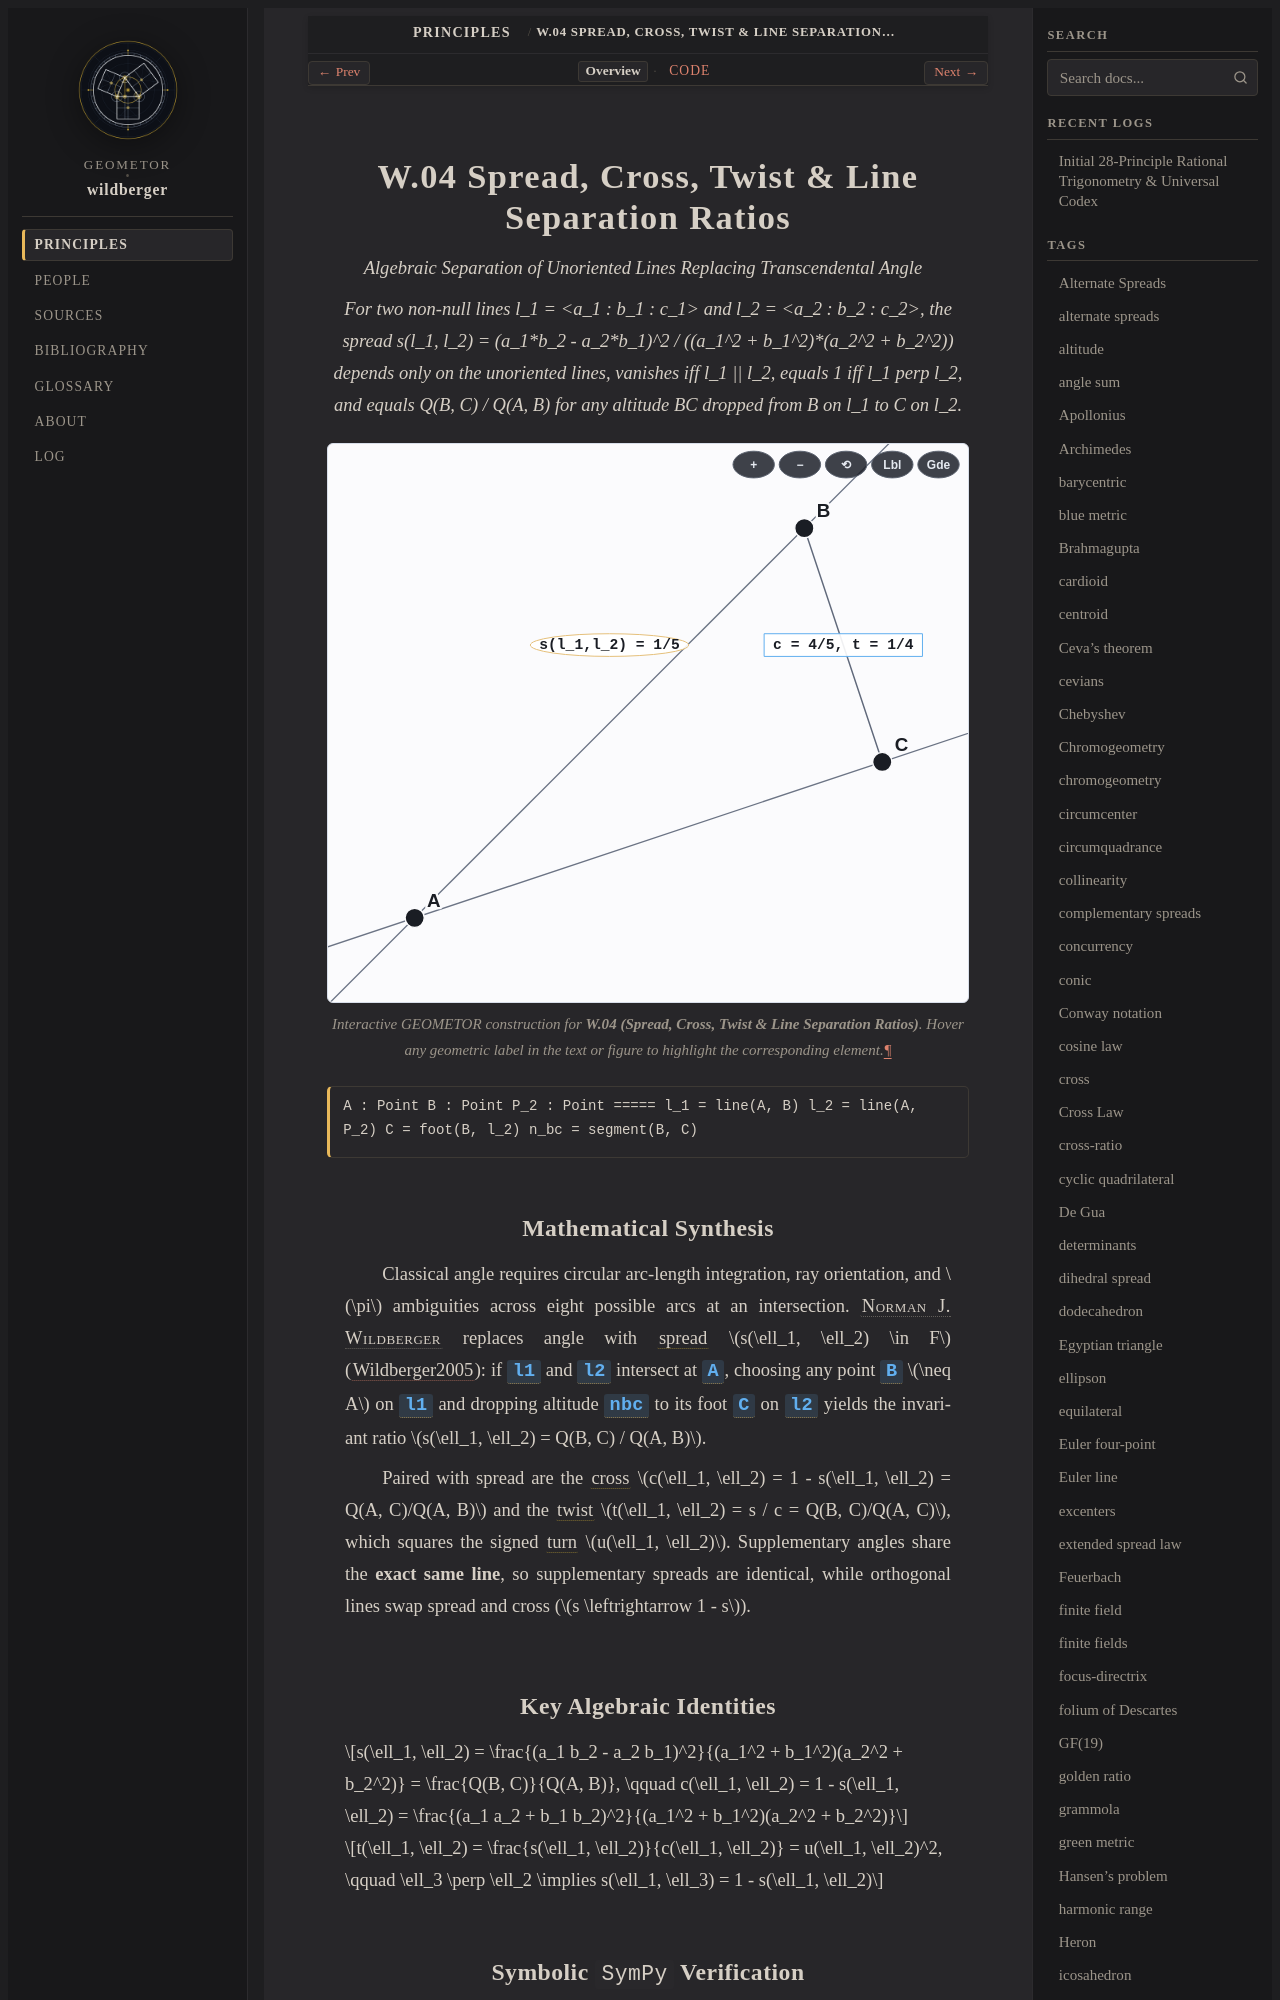

repository: geometor/wildberger · page: topics/w-04/index.html · generator: sphinx

:order: 4
:type: topic
:category: Foundational Quadratic Invariants
:tags: spread, cross, twist, turn, complementary spreads

.. _w-04:

==================================================
W.04 Spread, Cross, Twist & Line Separation Ratios
==================================================

*Algebraic Separation of Unoriented Lines Replacing Transcendental Angle*

.. enunciation::

   For two non-null lines l_1 = <a_1 : b_1 : c_1> and l_2 = <a_2 : b_2 : c_2>, the spread s(l_1, l_2) = (a_1*b_2 - a_2*b_1)^2 / ((a_1^2 + b_1^2)*(a_2^2 + b_2^2)) depends only on the unoriented lines, vanishes iff l_1 || l_2, equals 1 iff l_1 perp l_2, and equals Q(B, C) / Q(A, B) for any altitude BC dropped from B on l_1 to C on l_2.

.. figure:: w-04.svg
   :align: center
   :width: 100%

   Interactive GEOMETOR construction for **W.04 (Spread, Cross, Twist & Line Separation Ratios)**. Hover any geometric label in the text or figure to highlight the corresponding element.

.. signature::

   A : Point
   B : Point
   P_2 : Point
   =====
   l_1 = line(A, B)
   l_2 = line(A, P_2)
   C = foot(B, l_2)
   n_bc = segment(B, C)
